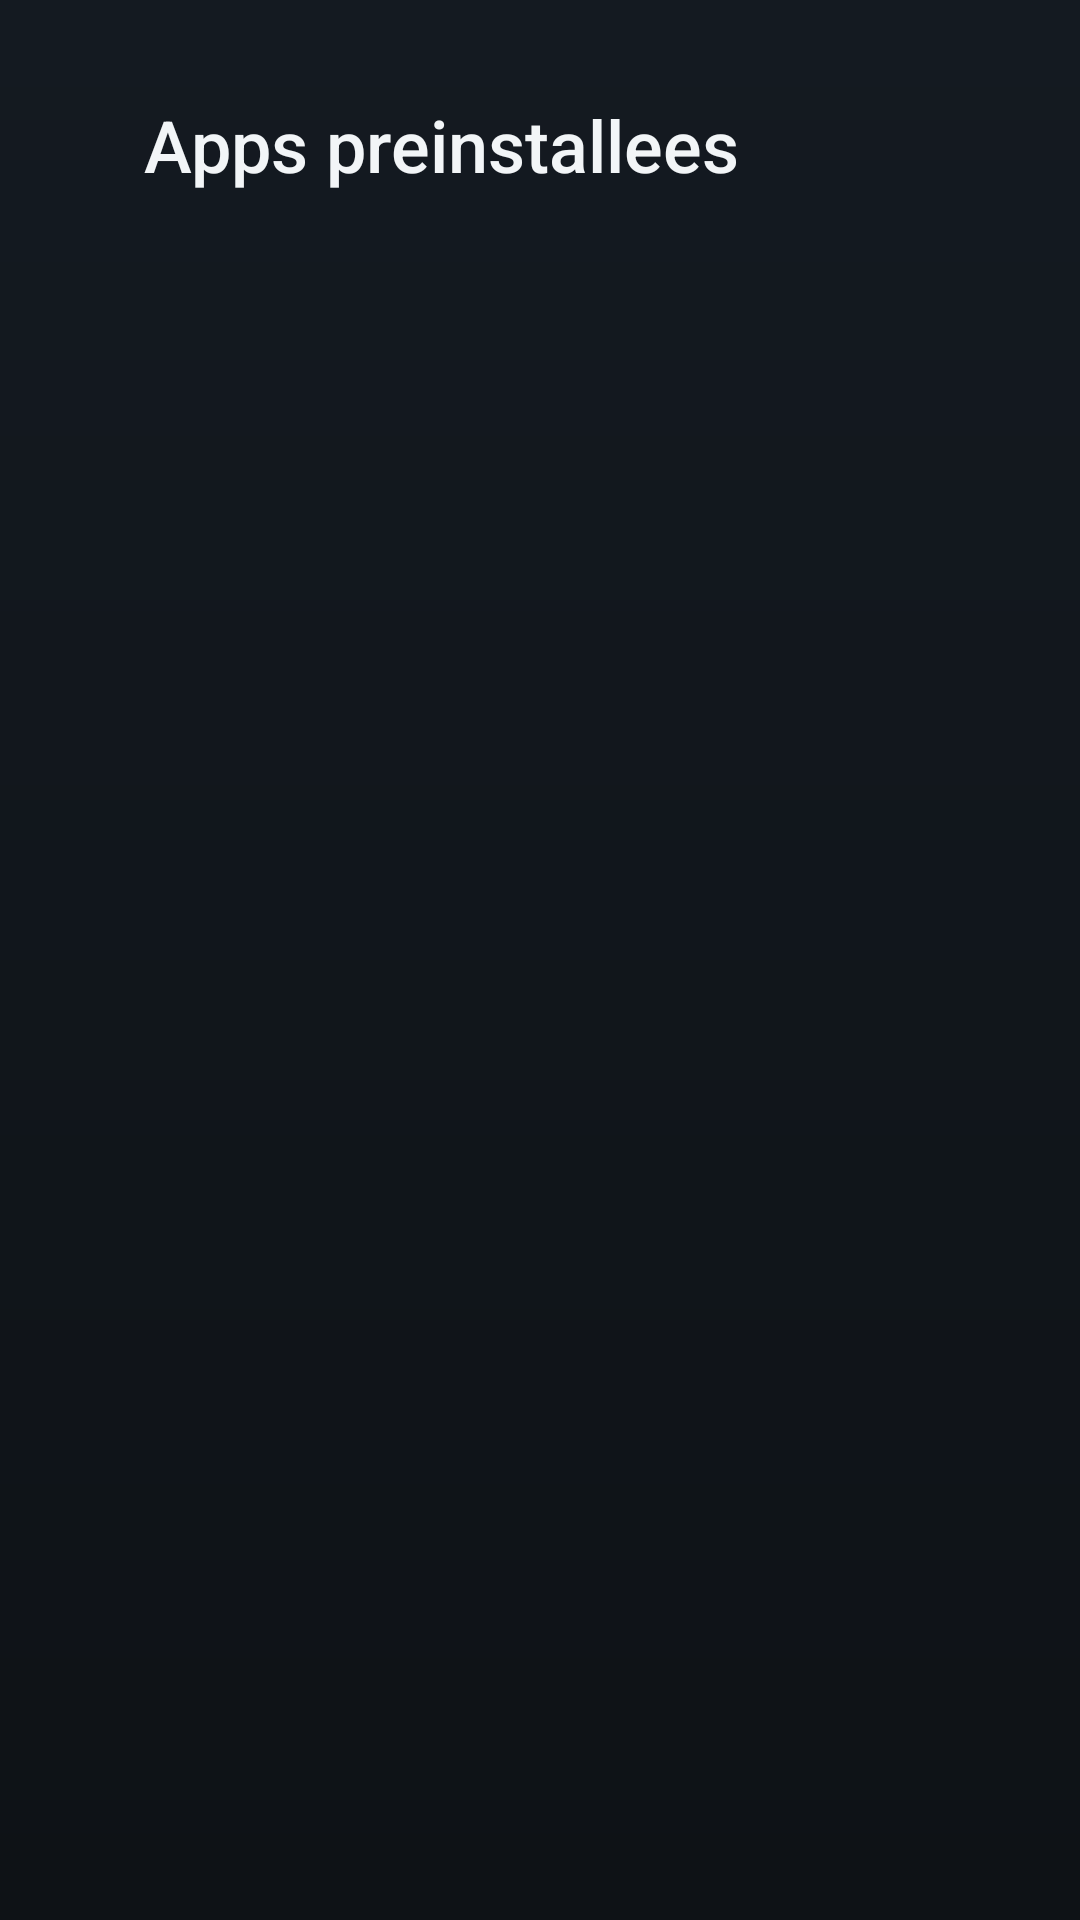

Produce the Android XML layout that renders to this screen, including the resource entries it uses.
<!-- AndroidManifest.xml: application theme AppTheme -->
<!-- res/layout/activity_apps.xml -->
<?xml version="1.0" encoding="utf-8"?>
<LinearLayout xmlns:android="http://schemas.android.com/apk/res/android"
    android:layout_width="match_parent"
    android:layout_height="match_parent"
    android:orientation="vertical"
    android:paddingLeft="48dp"
    android:paddingRight="48dp"
    android:paddingTop="32dp"
    android:paddingBottom="24dp">

    <TextView
        android:id="@+id/appsTitle"
        android:layout_width="wrap_content"
        android:layout_height="wrap_content"
        android:text="@string/apps_title"
        android:textColor="@color/text_primary"
        android:textSize="24sp"
        android:fontFamily="sans-serif-medium"
        android:paddingBottom="8dp" />

    <TextView
        android:id="@+id/hint"
        android:layout_width="match_parent"
        android:layout_height="wrap_content"
        android:textColor="@color/text_secondary"
        android:textSize="13sp"
        android:lineSpacingExtra="3dp"
        android:paddingBottom="14dp" />

    <ListView
        android:id="@+id/list"
        android:layout_width="match_parent"
        android:layout_height="0dp"
        android:layout_weight="1"
        android:divider="@null"
        android:dividerHeight="0dp"
        android:scrollbars="none"
        android:clipToPadding="false"
        android:paddingBottom="8dp" />
</LinearLayout>
<!-- resources referenced by this layout -->
<resources>
  <color name="text_primary">#F2F5F7</color>
  <color name="text_secondary">#93A1AD</color>
  <string name="apps_title">Apps preinstallees</string>
  <style name="AppTheme" parent="@android:style/Theme.DeviceDefault">
          <item name="android:windowNoTitle">true</item>
          <item name="android:windowActionBar">false</item>
          <item name="android:windowBackground">@drawable/window_bg</item>
          <item name="android:colorBackground">@color/bg</item>
          <item name="android:textColorPrimary">@color/text_primary</item>
          <item name="android:textColorSecondary">@color/text_secondary</item>
          <item name="android:statusBarColor">@color/bg</item>
          <item name="android:navigationBarColor">@color/bg</item>
      </style>
  <!-- drawable window_bg (drawable) -->
  <?xml version="1.0" encoding="utf-8"?>
  <shape xmlns:android="http://schemas.android.com/apk/res/android"
      android:shape="rectangle">
      <gradient
          android:angle="270"
          android:startColor="@color/bg_grad_top"
          android:endColor="@color/bg" />
  </shape>
  <color name="bg">#0E1216</color>
  <color name="bg_grad_top">#141A21</color>
</resources>
